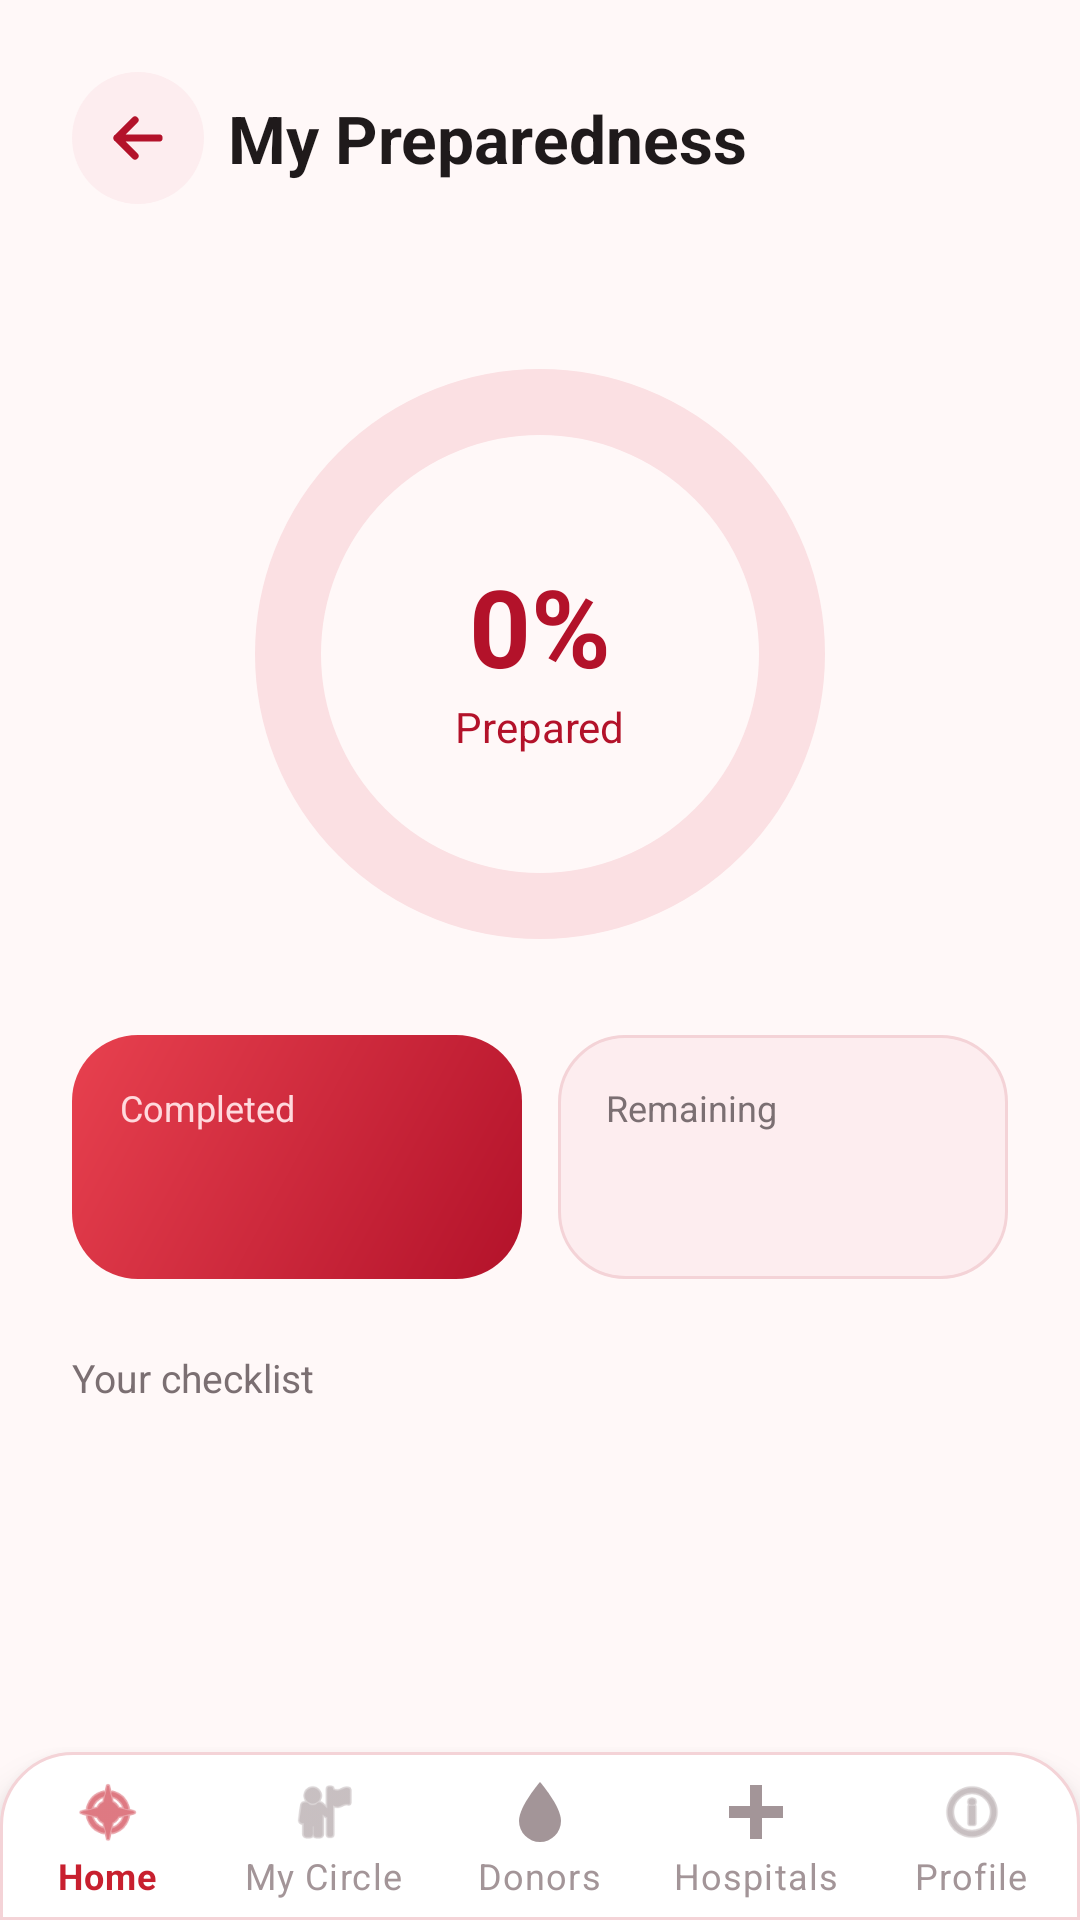

Reconstruct the res/layout file that produces this screen, plus the resources it refers to.
<!-- AndroidManifest.xml: application theme Theme.ResQ -->
<!-- res/layout/activity_kpi.xml -->
<?xml version="1.0" encoding="utf-8"?>
<LinearLayout xmlns:android="http://schemas.android.com/apk/res/android"
    xmlns:app="http://schemas.android.com/apk/res-auto"
    android:layout_width="match_parent"
    android:layout_height="match_parent"
    android:background="@color/background_light"
    android:fitsSystemWindows="true"
    android:orientation="vertical">

    <ScrollView
        android:layout_width="match_parent"
        android:layout_height="0dp"
        android:layout_weight="1">

        <LinearLayout
            android:layout_width="match_parent"
            android:layout_height="wrap_content"
            android:orientation="vertical"
            android:paddingTop="24dp"
            android:paddingBottom="24dp"
            android:paddingStart="@dimen/content_h_padding"
            android:paddingEnd="@dimen/content_h_padding">

            
            <LinearLayout
                android:layout_width="match_parent"
                android:layout_height="wrap_content"
                android:gravity="center_vertical"
                android:orientation="horizontal">

                <ImageButton
                    android:id="@+id/btnBack"
                    android:layout_width="44dp"
                    android:layout_height="44dp"
                    android:background="@drawable/bg_icon_circle"
                    android:contentDescription="Back"
                    android:padding="10dp"
                    android:scaleType="fitCenter"
                    android:src="@drawable/ic_back_arrow" />

                <TextView
                    android:layout_width="0dp"
                    android:layout_height="wrap_content"
                    android:layout_marginStart="8dp"
                    android:layout_weight="1"
                    android:text="My Preparedness"
                    android:textColor="@color/text_primary"
                    android:textSize="22sp"
                    android:textStyle="bold" />
            </LinearLayout>

            <TextView
                android:id="@+id/tvMessage"
                android:layout_width="match_parent"
                android:layout_height="wrap_content"
                android:layout_marginTop="16dp"
                android:gravity="center"
                android:textColor="@color/text_secondary"
                android:textSize="14sp" />

            
            <FrameLayout
                android:layout_width="wrap_content"
                android:layout_height="wrap_content"
                android:layout_gravity="center_horizontal"
                android:layout_marginTop="16dp">

                <com.google.android.material.progressindicator.CircularProgressIndicator
                    android:id="@+id/ring"
                    android:layout_width="wrap_content"
                    android:layout_height="wrap_content"
                    android:indeterminate="false"
                    android:max="100"
                    android:progress="0"
                    app:indicatorColor="@color/brand_primary"
                    app:indicatorSize="190dp"
                    app:trackColor="@color/pink_card"
                    app:trackCornerRadius="12dp"
                    app:trackThickness="22dp" />

                <LinearLayout
                    android:layout_width="wrap_content"
                    android:layout_height="wrap_content"
                    android:layout_gravity="center"
                    android:gravity="center"
                    android:orientation="vertical">

                    <TextView
                        android:id="@+id/tvPercent"
                        android:layout_width="wrap_content"
                        android:layout_height="wrap_content"
                        android:text="0%"
                        android:textColor="@color/accent_text"
                        android:textSize="36sp"
                        android:textStyle="bold" />

                    <TextView
                        android:layout_width="wrap_content"
                        android:layout_height="wrap_content"
                        android:text="Prepared"
                        android:textColor="@color/accent_text"
                        android:textSize="14sp" />
                </LinearLayout>
            </FrameLayout>

            
            <LinearLayout
                android:layout_width="match_parent"
                android:layout_height="wrap_content"
                android:layout_marginTop="28dp"
                android:orientation="horizontal">

                <LinearLayout
                    android:layout_width="0dp"
                    android:layout_height="wrap_content"
                    android:layout_marginEnd="6dp"
                    android:layout_weight="1"
                    android:background="@drawable/bg_kpi_card_done"
                    android:orientation="vertical"
                    android:padding="16dp">

                    <TextView
                        android:layout_width="wrap_content"
                        android:layout_height="wrap_content"
                        android:text="Completed"
                        android:textColor="#FFD9DD"
                        android:textSize="12sp" />

                    <TextView
                        android:id="@+id/tvDone"
                        android:layout_width="wrap_content"
                        android:layout_height="wrap_content"
                        android:layout_marginTop="6dp"
                        android:textColor="@color/white"
                        android:textSize="20sp"
                        android:textStyle="bold" />
                </LinearLayout>

                <LinearLayout
                    android:layout_width="0dp"
                    android:layout_height="wrap_content"
                    android:layout_marginStart="6dp"
                    android:layout_weight="1"
                    android:background="@drawable/bg_kpi_card_todo"
                    android:orientation="vertical"
                    android:padding="16dp">

                    <TextView
                        android:layout_width="wrap_content"
                        android:layout_height="wrap_content"
                        android:text="Remaining"
                        android:textColor="@color/text_secondary"
                        android:textSize="12sp" />

                    <TextView
                        android:id="@+id/tvLeft"
                        android:layout_width="wrap_content"
                        android:layout_height="wrap_content"
                        android:layout_marginTop="6dp"
                        android:textColor="@color/accent_text"
                        android:textSize="20sp"
                        android:textStyle="bold" />
                </LinearLayout>
            </LinearLayout>

            <TextView
                android:layout_width="wrap_content"
                android:layout_height="wrap_content"
                android:layout_marginTop="24dp"
                android:text="Your checklist"
                android:textColor="@color/text_secondary"
                android:textSize="13sp" />

            <LinearLayout
                android:id="@+id/stepsContainer"
                android:layout_width="match_parent"
                android:layout_height="wrap_content"
                android:orientation="vertical" />
        </LinearLayout>
    </ScrollView>

    <include
        layout="@layout/bottom_nav"
        android:layout_width="match_parent"
        android:layout_height="wrap_content" />
</LinearLayout>
<!-- res/layout/bottom_nav.xml (included above) -->
<?xml version="1.0" encoding="utf-8"?>
<com.google.android.material.bottomnavigation.BottomNavigationView
    xmlns:android="http://schemas.android.com/apk/res/android"
    xmlns:app="http://schemas.android.com/apk/res-auto"
    android:id="@+id/bottomNavigation"
    android:layout_width="match_parent"
    android:layout_height="wrap_content"
    android:background="@drawable/bg_bottom_nav"
    app:elevation="8dp"
    app:itemIconTint="@color/nav_item_color"
    app:itemTextColor="@color/nav_item_color"
    app:labelVisibilityMode="labeled"
    app:menu="@menu/bottom_nav_menu" />
<!-- resources referenced by this layout -->
<resources>
  <color name="accent_text">#B3122A</color>
  <color name="background_light">#FFF8F8</color>
  <color name="brand_primary">#C8202F</color>
  <color name="pink_card">#FBE0E3</color>
  <color name="text_primary">#1F1A1B</color>
  <color name="text_secondary">#7B6F72</color>
  <color name="white">#FFFFFF</color>
  <dimen name="content_h_padding">24dp</dimen>
  <!-- drawable bg_bottom_nav (drawable) -->
  <?xml version="1.0" encoding="utf-8"?>
  <shape xmlns:android="http://schemas.android.com/apk/res/android" android:shape="rectangle">
      <solid android:color="@color/surface" />
      <stroke android:width="1dp" android:color="@color/pink_stroke" />
      <corners android:topLeftRadius="24dp" android:topRightRadius="24dp" />
  </shape>
  <!-- drawable bg_icon_circle (drawable) -->
  <?xml version="1.0" encoding="utf-8"?>
  <ripple xmlns:android="http://schemas.android.com/apk/res/android"
      android:color="#33B3122A">
      <item>
          <shape android:shape="oval">
              <solid android:color="@color/pink_bg" />
          </shape>
      </item>
  </ripple>
  <!-- drawable bg_kpi_card_done (drawable) -->
  <?xml version="1.0" encoding="utf-8"?>
  <shape xmlns:android="http://schemas.android.com/apk/res/android" android:shape="rectangle">
      <gradient android:angle="315" android:startColor="@color/sos_orange_start" android:endColor="@color/sos_red_end" android:type="linear" />
      <corners android:radius="22dp" />
  </shape>
  <!-- drawable bg_kpi_card_todo (drawable) -->
  <?xml version="1.0" encoding="utf-8"?>
  <shape xmlns:android="http://schemas.android.com/apk/res/android" android:shape="rectangle">
      <solid android:color="@color/pink_bg" />
      <stroke android:width="1dp" android:color="@color/pink_stroke" />
      <corners android:radius="22dp" />
  </shape>
  <!-- drawable ic_back_arrow (drawable) -->
  <?xml version="1.0" encoding="utf-8"?>
  <vector xmlns:android="http://schemas.android.com/apk/res/android"
      android:width="24dp"
      android:height="24dp"
      android:viewportWidth="24"
      android:viewportHeight="24">
      <path
          android:pathData="M19,12H5M11,6L5,12L11,18"
          android:strokeColor="@color/accent_text"
          android:strokeWidth="2.4"
          android:strokeLineCap="round"
          android:strokeLineJoin="round" />
  </vector>
  <color name="surface">#FFFFFF</color>
  <color name="pink_stroke">#F4D3D7</color>
  <color name="pink_bg">#FDEDEF</color>
  <color name="sos_orange_start">#E8414F</color>
  <color name="sos_red_end">#B3122A</color>
  <color name="brand_dark">#6E0613</color>
  <color name="brand_light">#F0525F</color>
  <style name="Widget.ResQ.Button" parent="Widget.MaterialComponents.Button.UnelevatedButton">
          <item name="cornerRadius">28dp</item>
          <item name="android:textAllCaps">false</item>
          <item name="android:textStyle">bold</item>
          <item name="android:letterSpacing">0</item>
          <item name="backgroundTint">@color/brand_primary</item>
      </style>
  <style name="Widget.ResQ.TextInput" parent="Widget.MaterialComponents.TextInputLayout.OutlinedBox">
          <item name="boxCornerRadiusTopStart">16dp</item>
          <item name="boxCornerRadiusTopEnd">16dp</item>
          <item name="boxCornerRadiusBottomStart">16dp</item>
          <item name="boxCornerRadiusBottomEnd">16dp</item>
          <item name="boxStrokeColor">@color/input_stroke</item>
          <item name="boxBackgroundColor">@color/surface</item>
          <item name="hintTextColor">@color/brand_accent</item>
      </style>
  <style name="Widget.ResQ.Card" parent="Widget.MaterialComponents.CardView">
          <item name="cardBackgroundColor">@color/surface</item>
          <item name="cardCornerRadius">24dp</item>
          <item name="cardElevation">2dp</item>
          <item name="strokeColor">@color/pink_stroke</item>
          <item name="strokeWidth">1dp</item>
      </style>
  <color name="brand_accent">#C8202F</color>
</resources>
